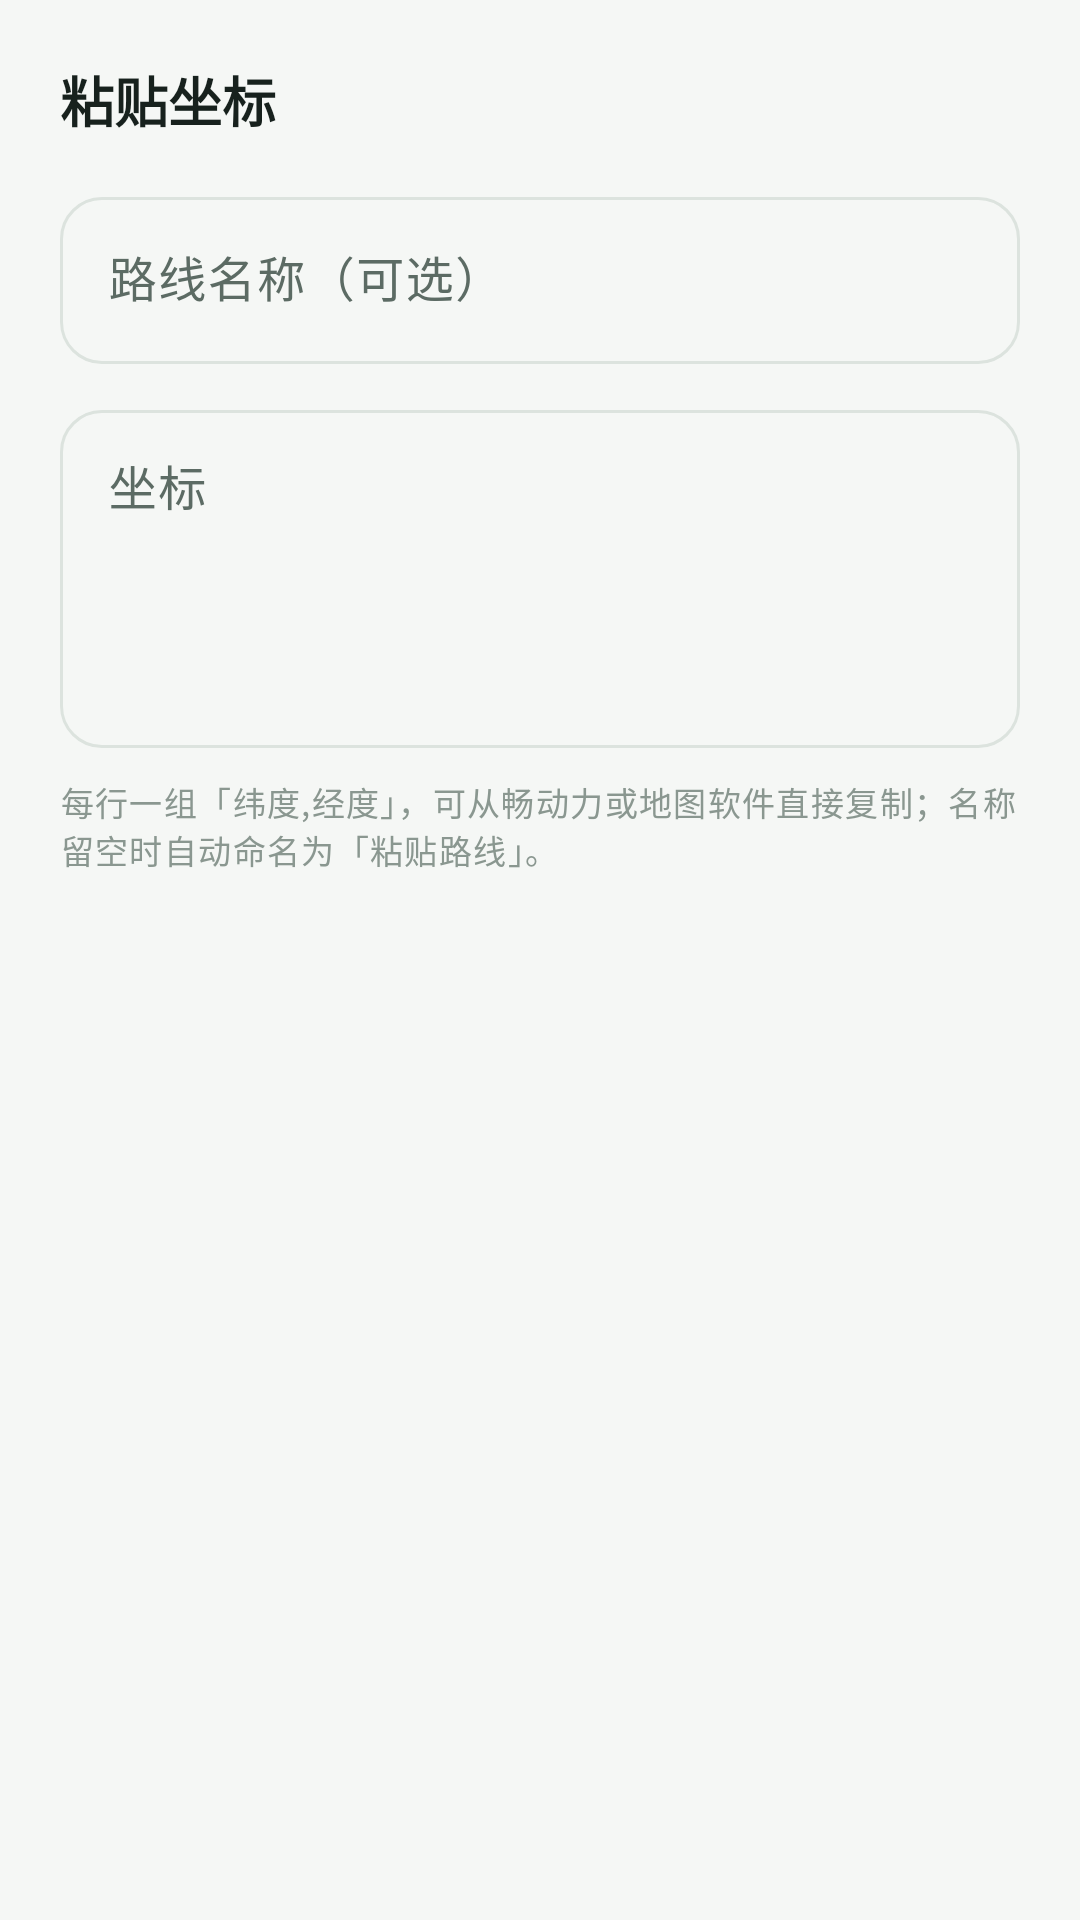

Android layout source for this screen:
<!-- AndroidManifest.xml: application theme Theme.FakeGPS -->
<!-- res/layout/dialog_paste_route.xml -->
<?xml version="1.0" encoding="utf-8"?>
<LinearLayout xmlns:android="http://schemas.android.com/apk/res/android"
    xmlns:app="http://schemas.android.com/apk/res-auto"
    android:layout_width="match_parent"
    android:layout_height="wrap_content"
    android:orientation="vertical"
    android:padding="20dp">

    <TextView
        android:layout_width="wrap_content"
        android:layout_height="wrap_content"
        android:text="@string/paste_title"
        android:textColor="@color/text_primary"
        android:textSize="18sp"
        android:textStyle="bold" />

    <com.google.android.material.textfield.TextInputLayout
        android:id="@+id/til_route_name"
        style="@style/Widget.App.TextField"
        android:layout_width="match_parent"
        android:layout_height="wrap_content"
        android:layout_marginTop="14dp"
        android:hint="@string/hint_route_name">

        <com.google.android.material.textfield.TextInputEditText
            android:id="@+id/et_route_name"
            android:layout_width="match_parent"
            android:layout_height="wrap_content"
            android:imeOptions="actionNext"
            android:inputType="text"
            android:maxLines="1"
            android:textSize="@dimen/text_input" />
    </com.google.android.material.textfield.TextInputLayout>

    <com.google.android.material.textfield.TextInputLayout
        android:id="@+id/til_coords"
        style="@style/Widget.App.TextField"
        android:layout_width="match_parent"
        android:layout_height="wrap_content"
        android:layout_marginTop="10dp"
        android:hint="@string/hint_coords">

        <com.google.android.material.textfield.TextInputEditText
            android:id="@+id/et_coords"
            android:layout_width="match_parent"
            android:layout_height="wrap_content"
            android:gravity="top|start"
            android:inputType="textMultiLine"
            android:maxLines="8"
            android:minLines="4"
            android:scrollbars="vertical"
            android:textSize="@dimen/text_input" />
    </com.google.android.material.textfield.TextInputLayout>

    <TextView
        android:id="@+id/tv_paste_hint"
        android:layout_width="match_parent"
        android:layout_height="wrap_content"
        android:layout_marginTop="10dp"
        android:text="@string/paste_hint"
        android:textAppearance="@style/TextAppearance.App.Label.Small" />
</LinearLayout>
<!-- resources referenced by this layout -->
<resources>
  <color name="text_primary">#17211D</color>
  <dimen name="text_input">16sp</dimen>
  <string name="hint_coords">坐标</string>
  <string name="hint_route_name">路线名称（可选）</string>
  <string name="paste_hint">每行一组「纬度,经度」，可从畅动力或地图软件直接复制；名称留空时自动命名为「粘贴路线」。</string>
  <string name="paste_title">粘贴坐标</string>
  <style name="TextAppearance.App.Label.Small" parent="TextAppearance.App.Label">
          <item name="android:textSize">@dimen/text_label_small</item>
          <item name="android:textColor">@color/text_tertiary</item>
      </style>
  <style name="Widget.App.TextField" parent="Widget.Material3.TextInputLayout.OutlinedBox">
          <item name="boxCornerRadiusTopStart">@dimen/radius_field</item>
          <item name="boxCornerRadiusTopEnd">@dimen/radius_field</item>
          <item name="boxCornerRadiusBottomStart">@dimen/radius_field</item>
          <item name="boxCornerRadiusBottomEnd">@dimen/radius_field</item>
          <item name="boxStrokeWidth">1dp</item>
          <item name="hintTextColor">@color/text_secondary</item>
          <item name="suffixTextColor">@color/text_secondary</item>
          <item name="boxBackgroundColor">@android:color/transparent</item>
          <item name="android:textColorHint">@color/text_secondary</item>
      </style>
  <style name="Theme.FakeGPS" parent="Base.Theme.FakeGPS" />
  <style name="TextAppearance.App.Label" parent="TextAppearance.Material3.LabelMedium">
          <item name="android:textSize">@dimen/text_label</item>
          <item name="android:textColor">@color/text_secondary</item>
      </style>
  <dimen name="text_label_small">11sp</dimen>
  <color name="text_tertiary">#8A9790</color>
  <dimen name="radius_field">14dp</dimen>
  <color name="text_secondary">#5C6B64</color>
  <dimen name="text_label">12sp</dimen>
  <color name="brand_primary">#1E7A5F</color>
  <color name="brand_on_primary">#FFFFFF</color>
  <color name="brand_primary_container">#DDF0E7</color>
  <color name="brand_on_primary_container">#0C3B2C</color>
  <color name="brand_secondary">#E08A3C</color>
  <color name="brand_on_secondary">#3D230C</color>
  <color name="brand_secondary_container">#FBEDDC</color>
  <color name="brand_on_secondary_container">#6B3D12</color>
  <color name="bg_app">#F5F7F5</color>
  <color name="surface_card">#FFFFFF</color>
  <color name="surface_variant">#EEF2EF</color>
  <color name="outline">#DCE3DE</color>
  <color name="danger">#B3261E</color>
  <color name="ripple">#1F1E7A5F</color>
</resources>
